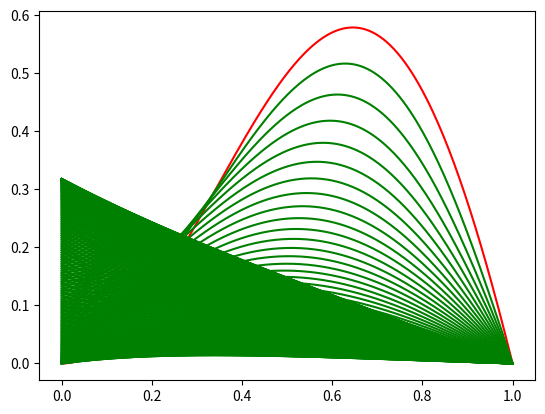

Python code for this plot:
# solve the one dimensional heat equation on a domain
# using a semidiscrete method.
#
# [redacted]

import numpy as np
from numpy import pi, cos, sin

# space and time mesh

x, h = np.linspace(0.0, 1.0, 256, retstep=True)
t, p = np.linspace(0.0, 2.0, 256, retstep=True)

# initial condition

u0 = x*sin(pi*x)

# Laplacian

n = x.shape[0]

A = np.zeros((n,n))
A.flat[::(n+1)] = -2.0/h**2
A.flat[1::(n+1)] = A.flat[n::(n+1)] = 1.0/h**2

# setup U'(t) + F(U(t)) = 0

def F(u,s):
    w = np.dot(A,u)
    # set boundary conditions
    w[0] = sin(2*pi*s)
    w[-1] = 0.0
    return w

# solve system of ODEs

import scipy.integrate as integrators

U = integrators.odeint(F,u0,t)

# 2d plot for matrix U

import pylab

pylab.plot(x,U[0],'r')
for i in range(1, U.shape[0]):
    pylab.plot(x,U[i],'g')

# 3d plot where x and t are vectors containing the time and space points

x, h = np.linspace(0.0, 1.0, 256, retstep=True)
t, p = np.linspace(0.0, 2.0, 256, retstep=True)

xm, tm = np.meshgrid(x, t)

import matplotlib.pyplot as plt
from mpl_toolkits.mplot3d import Axes3D
from matplotlib import cm

Axes3D(pylab.figure()).plot_surface(xm, tm, U, cmap=cm.jet, alpha=0.8)

plt.show()
